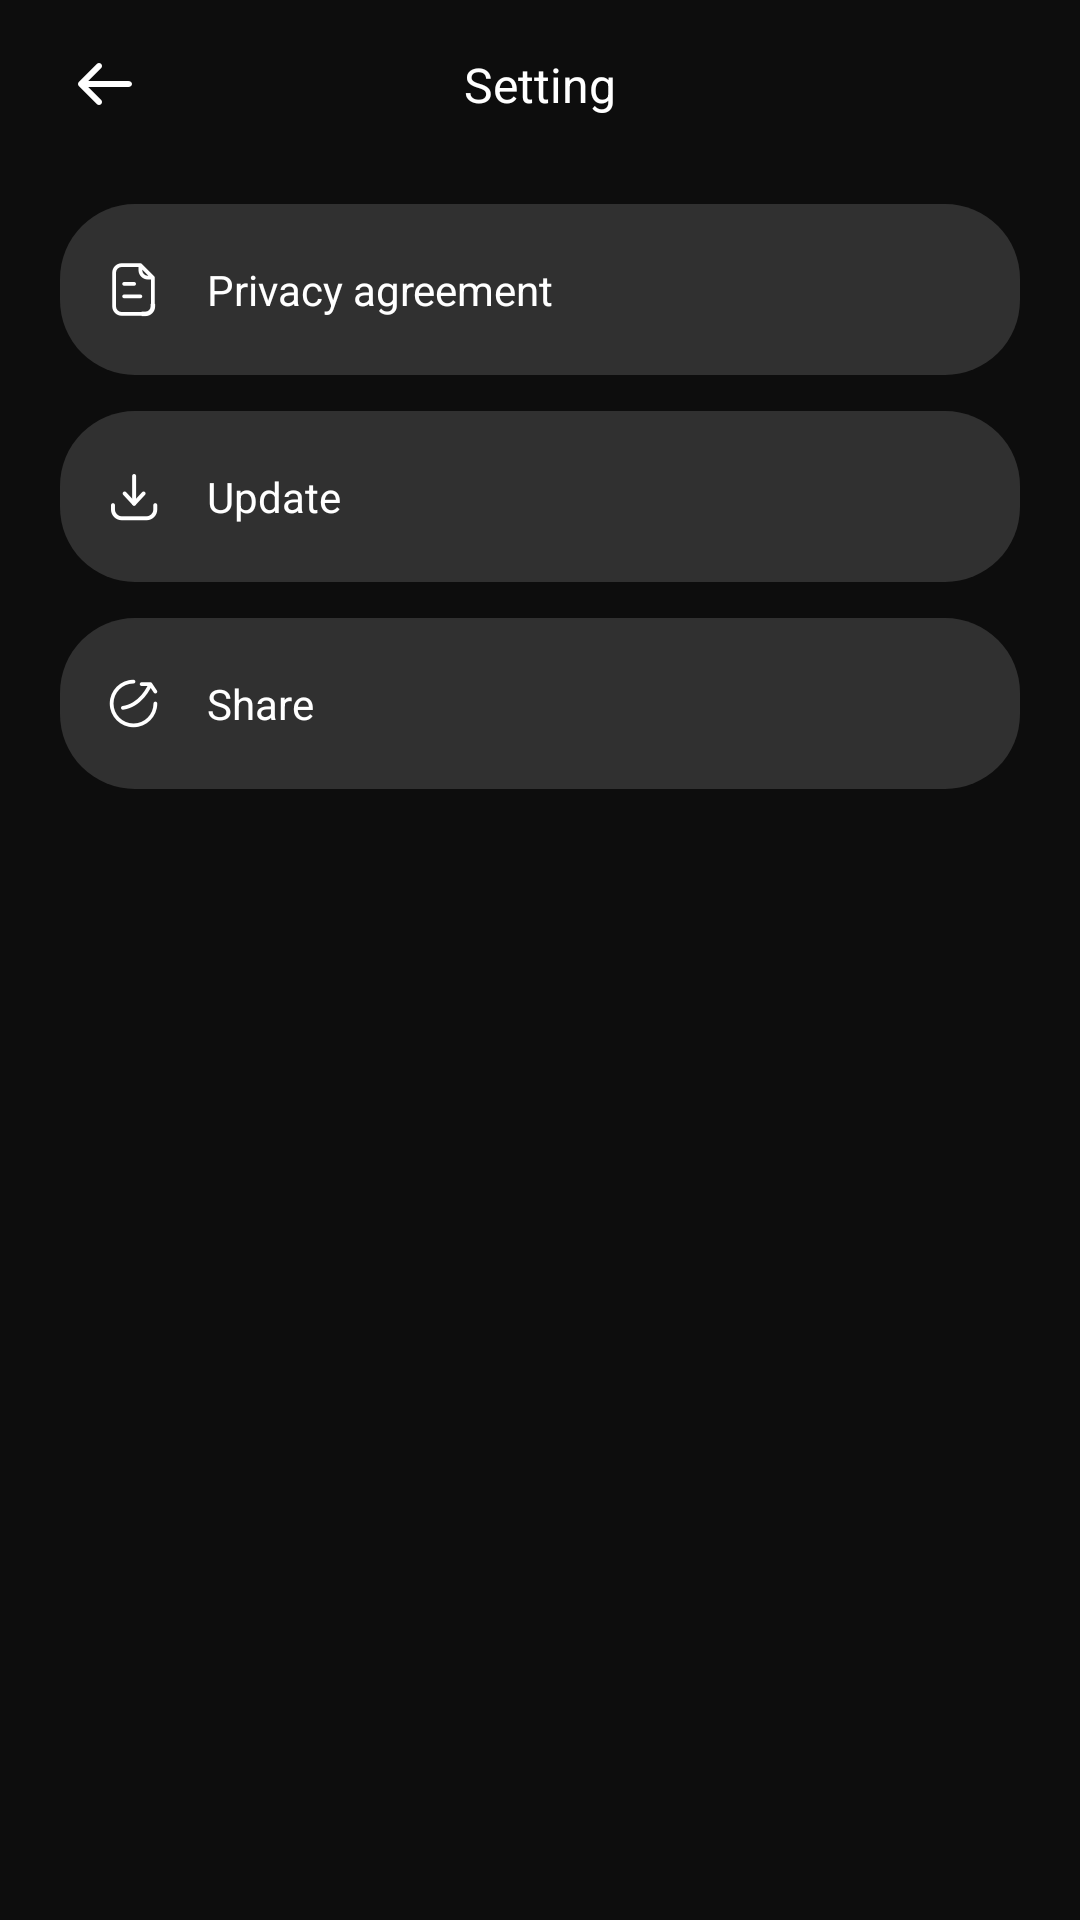

Reconstruct the res/layout file that produces this screen, plus the resources it refers to.
<!-- AndroidManifest.xml: application theme Theme.SuperSupVPN -->
<!-- res/layout/activity_setting.xml -->
<?xml version="1.0" encoding="utf-8"?>
<androidx.constraintlayout.widget.ConstraintLayout xmlns:android="http://schemas.android.com/apk/res/android"
    xmlns:app="http://schemas.android.com/apk/res-auto"
    xmlns:tools="http://schemas.android.com/tools"
    android:layout_width="match_parent"
    android:layout_height="match_parent"
    tools:context=".ui.activity.SettingActivity"
    android:fitsSystemWindows="true"
    android:clipToPadding="false"
    android:background="@color/theme_color">

    <androidx.appcompat.widget.AppCompatImageView
        android:src="@drawable/back_icon"
        android:layout_marginStart="20dp"
        android:layout_marginTop="13dp"
        app:layout_constraintTop_toTopOf="parent"
        app:layout_constraintStart_toStartOf="parent"
        android:id="@+id/back_btn"
        android:layout_width="30dp"
        android:layout_height="30dp"/>

    <androidx.appcompat.widget.AppCompatTextView
        android:text="@string/setting"
        android:textSize="16sp"
        android:textColor="@color/white"
        app:layout_constraintStart_toStartOf="parent"
        app:layout_constraintEnd_toEndOf="parent"
        app:layout_constraintTop_toTopOf="@id/back_btn"
        app:layout_constraintBottom_toBottomOf="@id/back_btn"
        android:layout_width="wrap_content"
        android:layout_height="wrap_content"/>

    <androidx.constraintlayout.widget.ConstraintLayout
        android:id="@+id/privacy"
        android:layout_marginTop="25dp"
        android:layout_marginHorizontal="20dp"
        app:layout_constraintStart_toStartOf="parent"
        app:layout_constraintEnd_toEndOf="parent"
        app:layout_constraintTop_toBottomOf="@id/back_btn"
        android:clickable="true"
        android:focusable="true"
        android:layout_width="0dp"
        android:layout_height="57dp"
        android:background="@drawable/layer_connect_btn">

        <androidx.appcompat.widget.AppCompatImageView
            android:id="@+id/privacy_icon"
            android:src="@drawable/privacy_icon"
            android:layout_marginStart="12dp"
            app:layout_constraintBottom_toBottomOf="parent"
            app:layout_constraintTop_toTopOf="parent"
            app:layout_constraintStart_toStartOf="parent"
            android:layout_width="25dp"
            android:layout_height="25dp"/>

        <androidx.appcompat.widget.AppCompatTextView
            android:text="@string/privacy"
            android:textColor="@color/white"
            android:textSize="14sp"
            android:layout_marginStart="12dp"
            app:layout_constraintStart_toEndOf="@id/privacy_icon"
            app:layout_constraintBottom_toBottomOf="parent"
            app:layout_constraintTop_toTopOf="parent"
            android:layout_width="wrap_content"
            android:layout_height="wrap_content"/>

    </androidx.constraintlayout.widget.ConstraintLayout>

    <androidx.constraintlayout.widget.ConstraintLayout
        android:id="@+id/update"
        android:layout_marginTop="12dp"
        android:layout_marginHorizontal="20dp"
        app:layout_constraintStart_toStartOf="parent"
        app:layout_constraintEnd_toEndOf="parent"
        app:layout_constraintTop_toBottomOf="@id/privacy"
        android:clickable="true"
        android:focusable="true"
        android:layout_width="0dp"
        android:layout_height="57dp"
        android:background="@drawable/layer_connect_btn">

        <androidx.appcompat.widget.AppCompatImageView
            android:id="@+id/update_icon"
            android:src="@drawable/update_icon"
            android:layout_marginStart="12dp"
            app:layout_constraintBottom_toBottomOf="parent"
            app:layout_constraintTop_toTopOf="parent"
            app:layout_constraintStart_toStartOf="parent"
            android:layout_width="25dp"
            android:layout_height="25dp"/>

        <androidx.appcompat.widget.AppCompatTextView
            android:text="@string/update"
            android:textColor="@color/white"
            android:textSize="14sp"
            android:layout_marginStart="12dp"
            app:layout_constraintStart_toEndOf="@id/update_icon"
            app:layout_constraintBottom_toBottomOf="parent"
            app:layout_constraintTop_toTopOf="parent"
            android:layout_width="wrap_content"
            android:layout_height="wrap_content"/>

    </androidx.constraintlayout.widget.ConstraintLayout>

    <androidx.constraintlayout.widget.ConstraintLayout
        android:id="@+id/share"
        android:layout_marginTop="12dp"
        android:layout_marginHorizontal="20dp"
        app:layout_constraintStart_toStartOf="parent"
        app:layout_constraintEnd_toEndOf="parent"
        app:layout_constraintTop_toBottomOf="@id/update"
        android:clickable="true"
        android:focusable="true"
        android:layout_width="0dp"
        android:layout_height="57dp"
        android:background="@drawable/layer_connect_btn">

        <androidx.appcompat.widget.AppCompatImageView
            android:id="@+id/share_icon"
            android:src="@drawable/share_icon"
            android:layout_marginStart="12dp"
            app:layout_constraintBottom_toBottomOf="parent"
            app:layout_constraintTop_toTopOf="parent"
            app:layout_constraintStart_toStartOf="parent"
            android:layout_width="25dp"
            android:layout_height="25dp"/>

        <androidx.appcompat.widget.AppCompatTextView
            android:text="@string/share"
            android:textColor="@color/white"
            android:textSize="14sp"
            android:layout_marginStart="12dp"
            app:layout_constraintStart_toEndOf="@id/share_icon"
            app:layout_constraintBottom_toBottomOf="parent"
            app:layout_constraintTop_toTopOf="parent"
            android:layout_width="wrap_content"
            android:layout_height="wrap_content"/>

    </androidx.constraintlayout.widget.ConstraintLayout>

</androidx.constraintlayout.widget.ConstraintLayout>
<!-- resources referenced by this layout -->
<resources>
  <color name="theme_color">#0D0D0D</color>
  <color name="white">#FFFFFFFF</color>
  <!-- drawable back_icon: webp bitmap (drawable-xhdpi, 734 bytes) -->
  <!-- drawable layer_connect_btn (drawable) -->
  <?xml version="1.0" encoding="utf-8"?>
  <layer-list xmlns:android="http://schemas.android.com/apk/res/android">
      <item>
          <shape android:shape="rectangle">
              <solid android:color="#303030"/>
              <corners android:radius="25dp"/>
          </shape>
      </item>
      <item android:id="@android:id/progress">
          <clip>
              <shape android:shape="rectangle">
                  <gradient android:startColor="#FFF359"
                      android:endColor="#FFAA00"
                      android:angle="-90"/>
                  <corners android:radius="25dp"/>
              </shape>
          </clip>
      </item>
  </layer-list>
  <!-- drawable privacy_icon: webp bitmap (drawable-xhdpi, 1393 bytes) -->
  <!-- drawable share_icon: webp bitmap (drawable-xhdpi, 1619 bytes) -->
  <!-- drawable update_icon: webp bitmap (drawable-xhdpi, 1134 bytes) -->
  <string name="privacy">Privacy agreement</string>
  <string name="setting">Setting</string>
  <string name="share">Share</string>
  <string name="update">Update</string>
  <style name="Theme.SuperSupVPN" parent="Base.Theme.SuperSupVPN" />
  <style name="Base.Theme.SuperSupVPN" parent="Theme.Material3.DayNight.NoActionBar">
          
          
          <item name="colorPrimary">@color/theme_color</item>
          <item name="colorSecondary">@color/theme_color_second</item>
          <item name="colorSecondaryVariant">@color/theme_color_second_var</item>
      </style>
  <color name="theme_color_second">#F3DA57</color>
  <color name="theme_color_second_var">#303030</color>
</resources>
